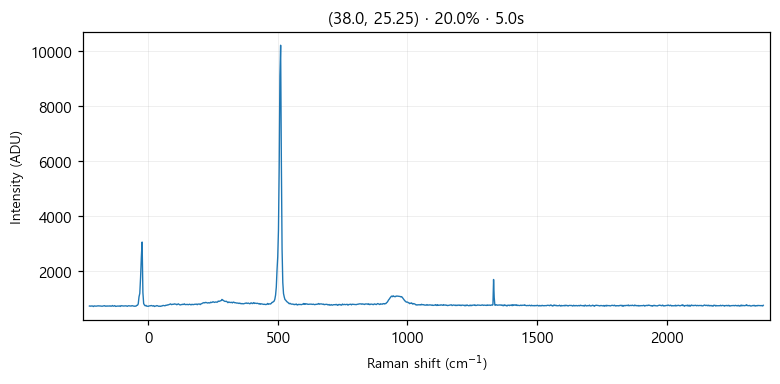

The file beside this chart, header and first rows:
# laser_power_pct, 20.0
# exposure_time, 5.0
# laser_nm, 532
# mode, single
pixel, raman_shift_cm-1, wavelength_nm, intensity
0, -227.1, 525.7, 741
1, -224, 525.8, 734
2, -220.9, 525.8, 743
3, -217.9, 525.9, 739
4, -214.8, 526, 741
5, -211.7, 526.1, 722
6, -208.6, 526.2, 746
7, -205.6, 526.3, 738
8, -202.5, 526.4, 736
9, -199.4, 526.4, 737
10, -196.4, 526.5, 744
11, -193.3, 526.6, 748
12, -190.3, 526.7, 742
13, -187.2, 526.8, 744
14, -184.1, 526.9, 740
15, -181.1, 526.9, 732
16, -178, 527, 733
17, -175, 527.1, 741
18, -171.9, 527.2, 747
19, -168.9, 527.3, 753
20, -165.8, 527.4, 732
21, -162.8, 527.5, 744
22, -159.7, 527.5, 733
23, -156.7, 527.6, 743
24, -153.6, 527.7, 741
25, -150.6, 527.8, 737
26, -147.5, 527.9, 749
27, -144.5, 528, 733
28, -141.4, 528, 738
29, -138.4, 528.1, 758
30, -135.4, 528.2, 734
31, -132.3, 528.3, 741
32, -129.3, 528.4, 755
33, -126.3, 528.5, 727
34, -123.2, 528.6, 731
35, -120.2, 528.6, 739
36, -117.2, 528.7, 741
37, -114.1, 528.8, 736
38, -111.1, 528.9, 744
39, -108.1, 529, 726
40, -105, 529.1, 755
41, -102, 529.1, 744
42, -98.99, 529.2, 747
43, -95.96, 529.3, 740
44, -92.94, 529.4, 743
45, -89.92, 529.5, 749
46, -86.9, 529.6, 747
47, -83.88, 529.7, 743
48, -80.86, 529.7, 728
49, -77.84, 529.8, 748
50, -74.83, 529.9, 749
51, -71.81, 530, 743
52, -68.8, 530.1, 741
53, -65.79, 530.2, 740
54, -62.78, 530.2, 753
55, -59.77, 530.3, 745
... 968 more rows
